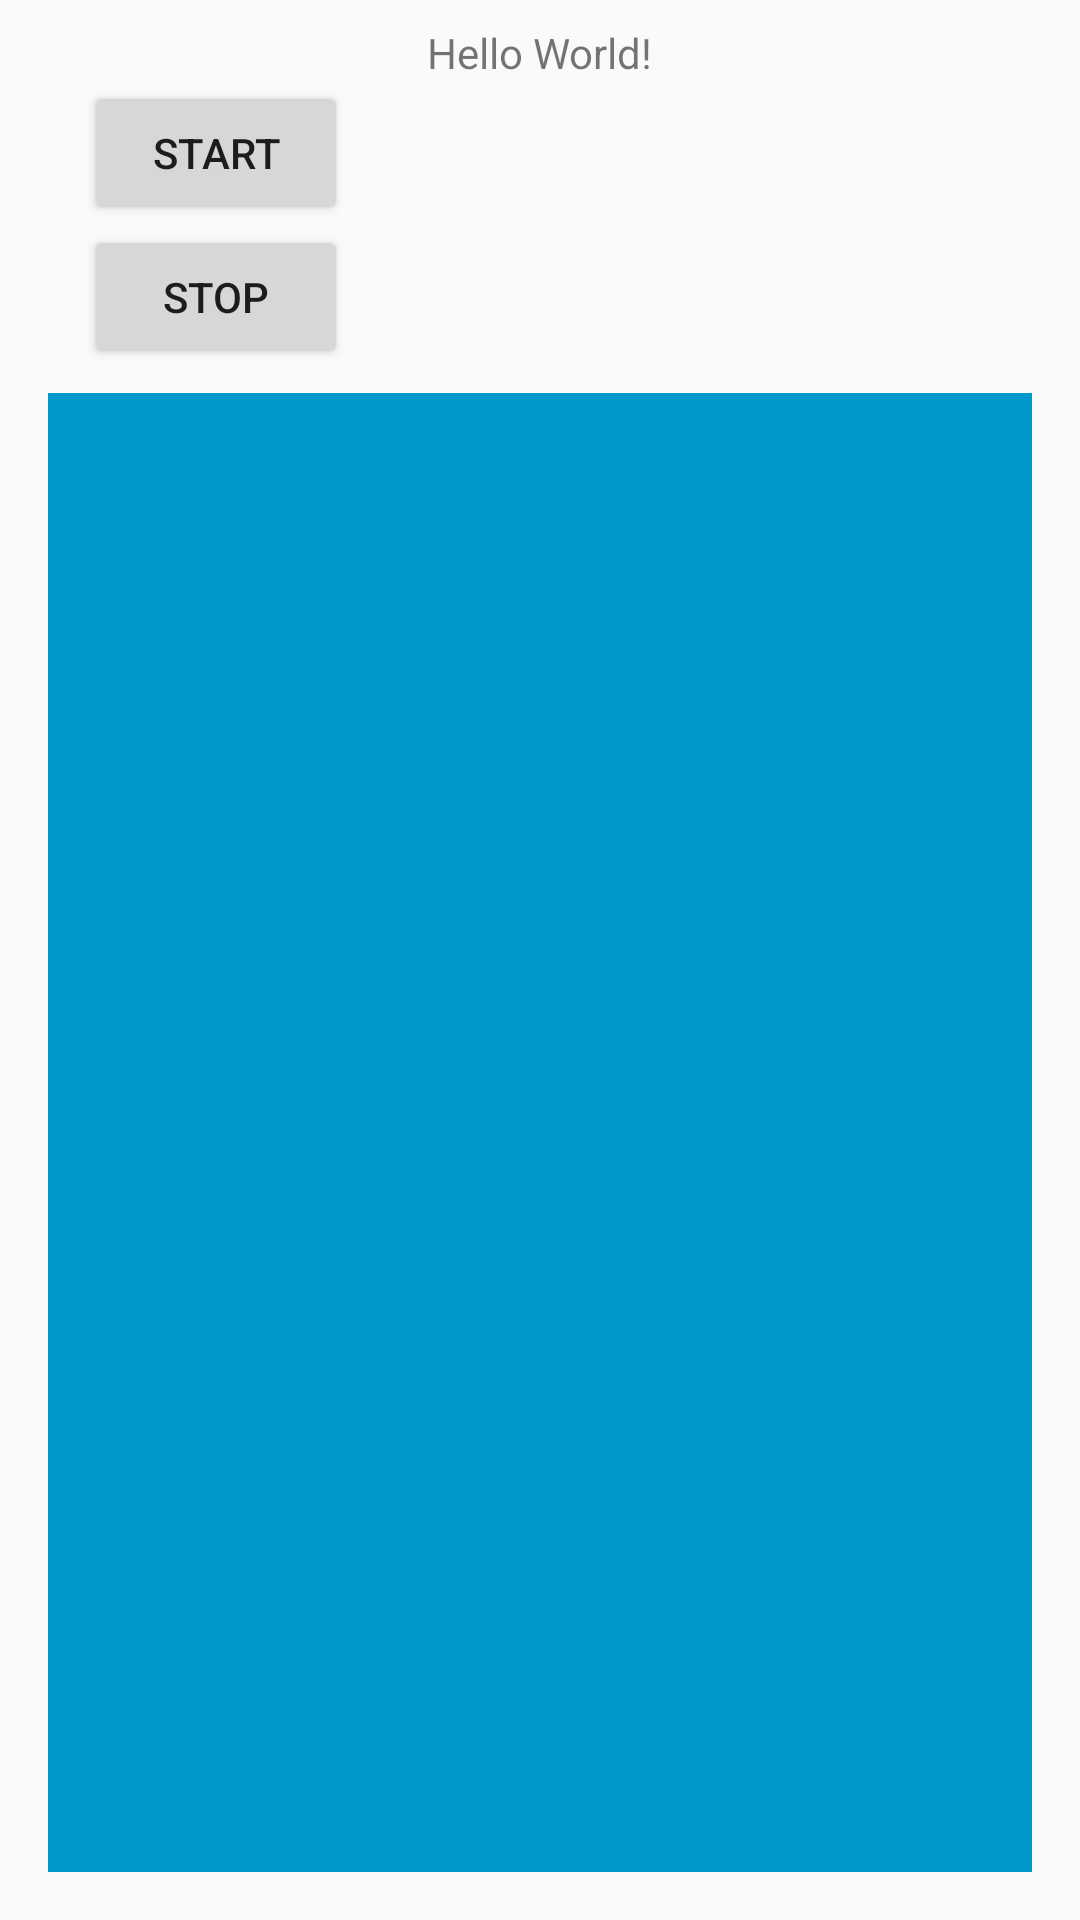

Layout XML and referenced resources for this Android screen:
<!-- AndroidManifest.xml: application theme AppTheme -->
<!-- res/layout/activity_main.xml -->
<?xml version="1.0" encoding="utf-8"?>
<android.support.constraint.ConstraintLayout xmlns:android="http://schemas.android.com/apk/res/android"
    xmlns:app="http://schemas.android.com/apk/res-auto"
    xmlns:tools="http://schemas.android.com/tools"
    android:layout_width="match_parent"
    android:layout_height="match_parent"
    tools:context=".MainActivity">

    <LinearLayout
        android:layout_width="0dp"
        android:layout_height="0dp"
        android:layout_marginStart="8dp"
        android:layout_marginTop="8dp"
        android:layout_marginEnd="8dp"
        android:layout_marginBottom="8dp"
        android:orientation="vertical"
        app:layout_constraintBottom_toBottomOf="parent"
        app:layout_constraintEnd_toEndOf="parent"
        app:layout_constraintStart_toStartOf="parent"
        app:layout_constraintTop_toTopOf="parent">

        <TextView
            android:id="@+id/tv_recorder_timer"
            android:layout_width="wrap_content"
            android:layout_height="wrap_content"
            android:layout_gravity="center"
            android:text="Hello World!" />

        <Button
            android:id="@+id/btn_recorder"
            android:layout_width="wrap_content"
            android:layout_height="wrap_content"
            android:layout_marginStart="20dp"
            android:text="Start" />

        <Button
            android:id="@+id/btn_recorder_stop"
            android:layout_width="wrap_content"
            android:layout_height="wrap_content"
            android:layout_marginStart="20dp"
            android:text="Stop" />


        <LinearLayout
            android:layout_width="match_parent"
            android:layout_height="match_parent"
            android:orientation="horizontal">

            <android.support.constraint.ConstraintLayout
                android:layout_width="match_parent"
                android:layout_height="match_parent">

                <ScrollView
                    android:id="@+id/scrollView1"
                    android:layout_width="0dp"
                    android:layout_height="0dp"
                    android:layout_marginStart="8dp"
                    android:layout_marginTop="8dp"
                    android:layout_marginEnd="8dp"
                    android:layout_marginBottom="8dp"
                    android:background="@android:color/holo_blue_dark"
                    android:fadeScrollbars="false"
                    android:scrollbarStyle="insideInset"
                    android:visibility="visible"
                    app:layout_constraintBottom_toBottomOf="parent"
                    app:layout_constraintEnd_toEndOf="parent"
                    app:layout_constraintHorizontal_bias="0.0"
                    app:layout_constraintStart_toStartOf="parent"
                    app:layout_constraintTop_toTopOf="parent"
                    app:layout_constraintVertical_bias="0.124">

                    <LinearLayout
                        android:id="@+id/scrollLinearLayout1"
                        android:layout_width="match_parent"
                        android:layout_height="wrap_content"
                        android:orientation="vertical" />
                </ScrollView>
            </android.support.constraint.ConstraintLayout>

        </LinearLayout>

    </LinearLayout>
</android.support.constraint.ConstraintLayout>
<!-- resources referenced by this layout -->
<resources>
  <style name="AppTheme" parent="Theme.AppCompat.Light.DarkActionBar">
          
          <item name="colorPrimary">@color/colorPrimary</item>
          <item name="colorPrimaryDark">@color/colorPrimaryDark</item>
          <item name="colorAccent">@color/colorAccent</item>
      </style>
  <!-- not gathered from this repository: default colours our renderer supplied (Android Studio template values) -->
  <color name="colorPrimary">#FF6200EE</color>
  <color name="colorPrimaryDark">#FF3700B3</color>
  <color name="colorAccent">#FF03DAC5</color>
</resources>
